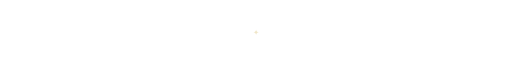
t = 0.00 s
t = 1.00 s: frame unchanged from t = 0.00 s, image omitted
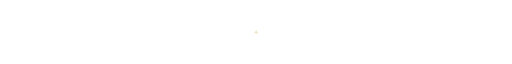
t = 1.93 s
t = 3.07 s: frame unchanged from t = 0.00 s, image omitted
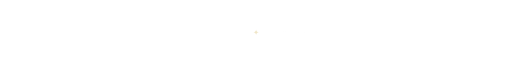
t = 4.13 s
t = 5.00 s: frame unchanged from t = 0.00 s, image omitted

The animated SVG that drew these frames (rendered in a browser with its animation timeline set to each time). Animation: 2 SMIL elements (animate=1,animateTransform=1), 2 CSS @keyframes rules; one cycle of 6.00 s, repeats indefinitely.

<svg xmlns="http://www.w3.org/2000/svg" width="900" height="46" viewBox="0 0 900 46">
<style>.tw{animation:tw 3s ease-in-out infinite;opacity:.2}@keyframes tw{0%,100%{opacity:.15}50%{opacity:.9}}
.line{stroke-dasharray:900;stroke-dashoffset:900;animation:draw 2.2s ease-out forwards}
@keyframes draw{to{stroke-dashoffset:0}}</style>
<defs><linearGradient id="g" x1="0" x2="1"><stop offset="0" stop-color="#8bb4ff" stop-opacity="0"/>
<stop offset=".5" stop-color="#8bb4ff" stop-opacity=".55"/><stop offset="1" stop-color="#8bb4ff" stop-opacity="0"/></linearGradient>
<linearGradient id="tail" x1="1" x2="0"><stop offset="0" stop-color="#fff"/><stop offset="1" stop-color="#fff" stop-opacity="0"/></linearGradient></defs>
<line class="line" x1="0" y1="23.0" x2="900" y2="23.0" stroke="url(#g)" stroke-width="1"/>
<circle class="tw" cx="292.9" cy="9.7" r="1.09" fill="#fff" style="animation-delay:0.29s;animation-duration:3.84s"/>
<circle class="tw" cx="330.2" cy="6.2" r="0.96" fill="#fff" style="animation-delay:0.15s;animation-duration:3.58s"/>
<circle class="tw" cx="66.3" cy="7.4" r="0.88" fill="#fff" style="animation-delay:3.31s;animation-duration:2.81s"/>
<circle class="tw" cx="203.1" cy="27.8" r="1.35" fill="#fff" style="animation-delay:2.31s;animation-duration:3.49s"/>
<circle class="tw" cx="874.8" cy="5.8" r="1.27" fill="#fff" style="animation-delay:1.16s;animation-duration:2.86s"/>
<circle class="tw" cx="109.1" cy="15.7" r="1.23" fill="#fff" style="animation-delay:0.72s;animation-duration:3.95s"/>
<circle class="tw" cx="573.9" cy="18.2" r="0.99" fill="#fff" style="animation-delay:0.25s;animation-duration:2.65s"/>
<circle class="tw" cx="187.7" cy="29.9" r="0.88" fill="#fff" style="animation-delay:1.26s;animation-duration:3.96s"/>
<circle class="tw" cx="408.2" cy="15.4" r="1.21" fill="#fff" style="animation-delay:2.80s;animation-duration:3.11s"/>
<circle class="tw" cx="516.4" cy="24.0" r="1.29" fill="#fff" style="animation-delay:2.92s;animation-duration:3.22s"/>
<circle class="tw" cx="878.3" cy="8.5" r="0.88" fill="#fff" style="animation-delay:3.03s;animation-duration:2.88s"/>
<circle class="tw" cx="440.2" cy="5.5" r="1.10" fill="#fff" style="animation-delay:3.06s;animation-duration:3.93s"/>
<circle class="tw" cx="784.9" cy="15.9" r="1.13" fill="#fff" style="animation-delay:2.38s;animation-duration:3.95s"/>
<circle class="tw" cx="410.9" cy="35.9" r="1.35" fill="#fff" style="animation-delay:1.90s;animation-duration:4.16s"/>
<circle class="tw" cx="58.1" cy="30.7" r="1.08" fill="#fff" style="animation-delay:3.97s;animation-duration:4.55s"/>
<circle class="tw" cx="257.9" cy="18.7" r="1.10" fill="#fff" style="animation-delay:0.09s;animation-duration:3.65s"/>
<circle class="tw" cx="153.9" cy="8.4" r="0.55" fill="#fff" style="animation-delay:3.07s;animation-duration:2.82s"/>
<circle class="tw" cx="224.9" cy="18.9" r="1.28" fill="#fff" style="animation-delay:0.32s;animation-duration:3.62s"/>
<circle class="tw" cx="494.1" cy="37.6" r="1.24" fill="#fff" style="animation-delay:3.46s;animation-duration:3.20s"/>
<circle class="tw" cx="374.4" cy="17.6" r="1.30" fill="#fff" style="animation-delay:3.83s;animation-duration:2.88s"/>
<circle class="tw" cx="161.2" cy="12.8" r="0.71" fill="#fff" style="animation-delay:1.94s;animation-duration:3.97s"/>
<circle class="tw" cx="238.4" cy="4.2" r="0.88" fill="#fff" style="animation-delay:1.48s;animation-duration:3.92s"/>
<circle class="tw" cx="854.2" cy="30.2" r="0.96" fill="#fff" style="animation-delay:2.47s;animation-duration:4.19s"/>
<circle class="tw" cx="52.2" cy="38.2" r="1.20" fill="#fff" style="animation-delay:3.50s;animation-duration:4.49s"/>
<circle class="tw" cx="354.0" cy="19.2" r="0.59" fill="#fff" style="animation-delay:2.54s;animation-duration:2.66s"/>
<circle class="tw" cx="64.1" cy="11.9" r="0.65" fill="#fff" style="animation-delay:1.36s;animation-duration:2.63s"/>
<g opacity="0"><animate attributeName="opacity" values="0;1;1;0" keyTimes="0;.1;.8;1" dur="5s" begin="1s" repeatCount="indefinite"/>
<g><animateTransform attributeName="transform" type="translate" from="-80 6" to="920 34" dur="5s" begin="1s" repeatCount="indefinite"/>
<rect x="-60" y="-1" width="60" height="2" fill="url(#tail)" transform="rotate(1.8)"/><circle r="2.2" fill="#fff"/></g></g>
<text x="450.0" y="28.0" text-anchor="middle" font-family="ui-monospace, 'SFMono-Regular', Consolas, 'Liberation Mono', monospace" font-size="13" fill="#f0e6c8">✦</text>
</svg>
